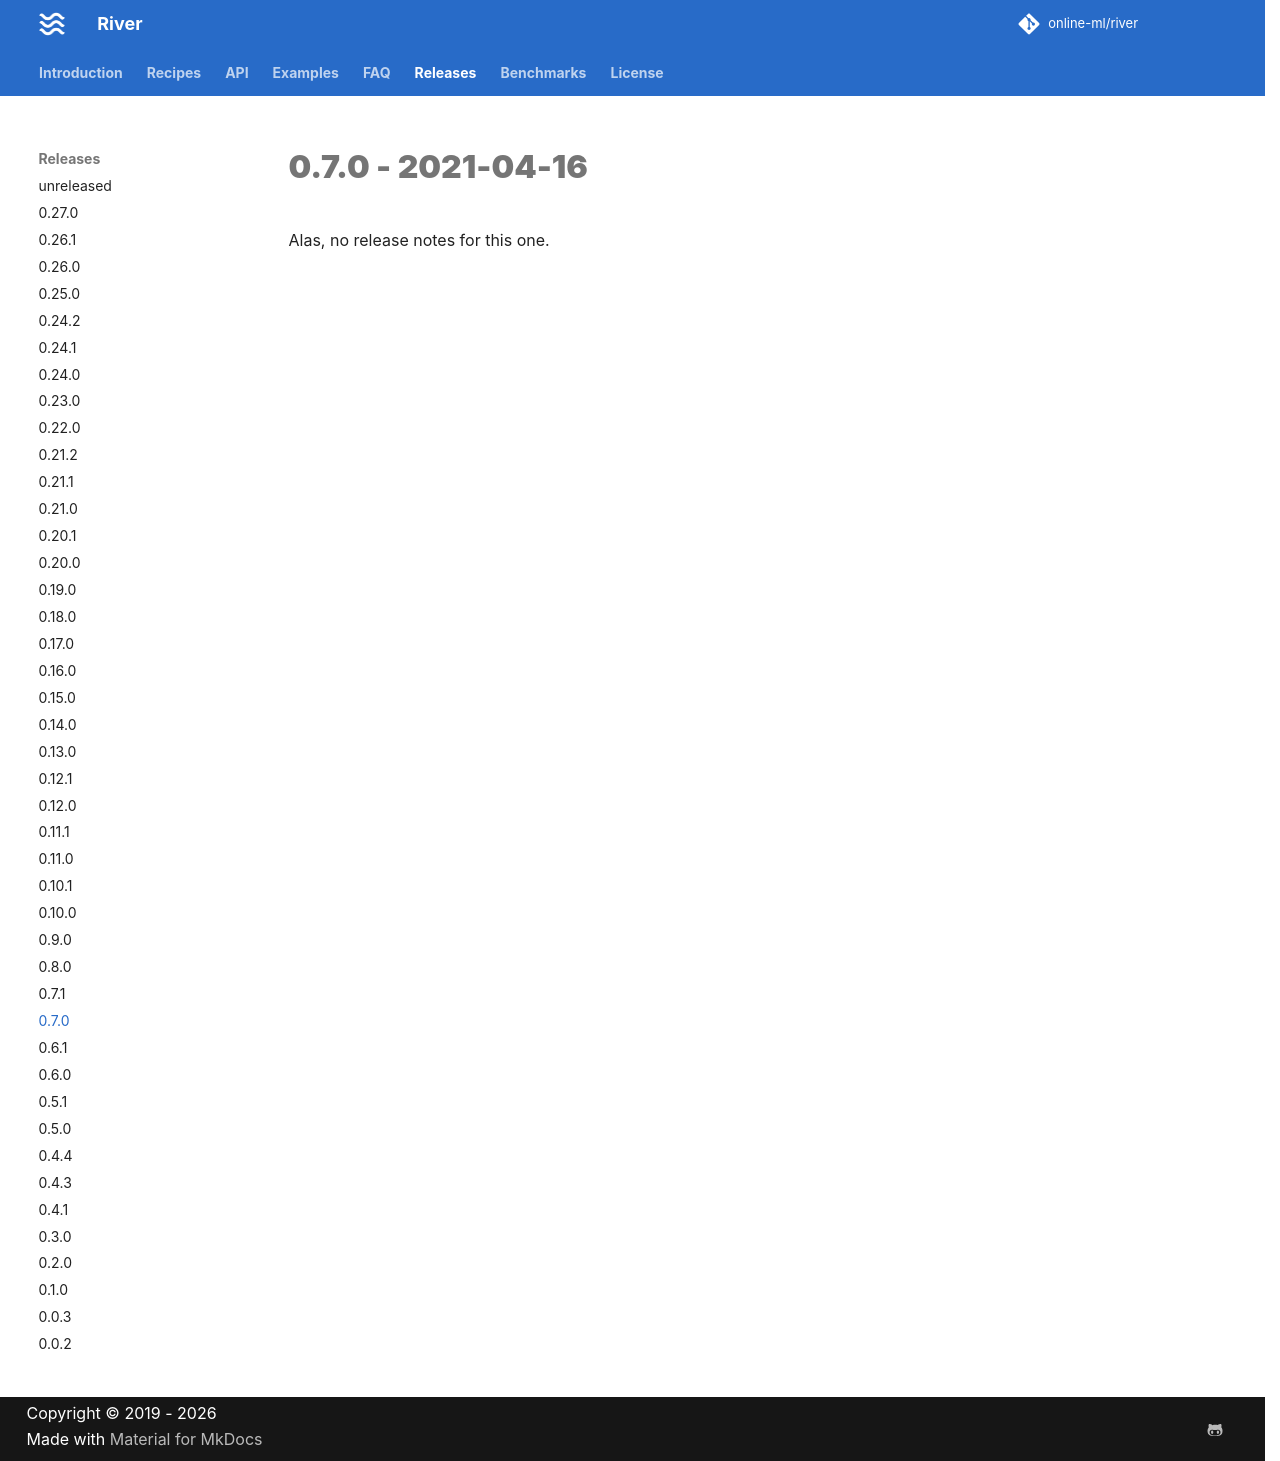

repository: online-ml/river · page: dev/releases/0.7.0/index.html · generator: mkdocs

# 0.7.0 - 2021-04-16

Alas, no release notes for this one.
